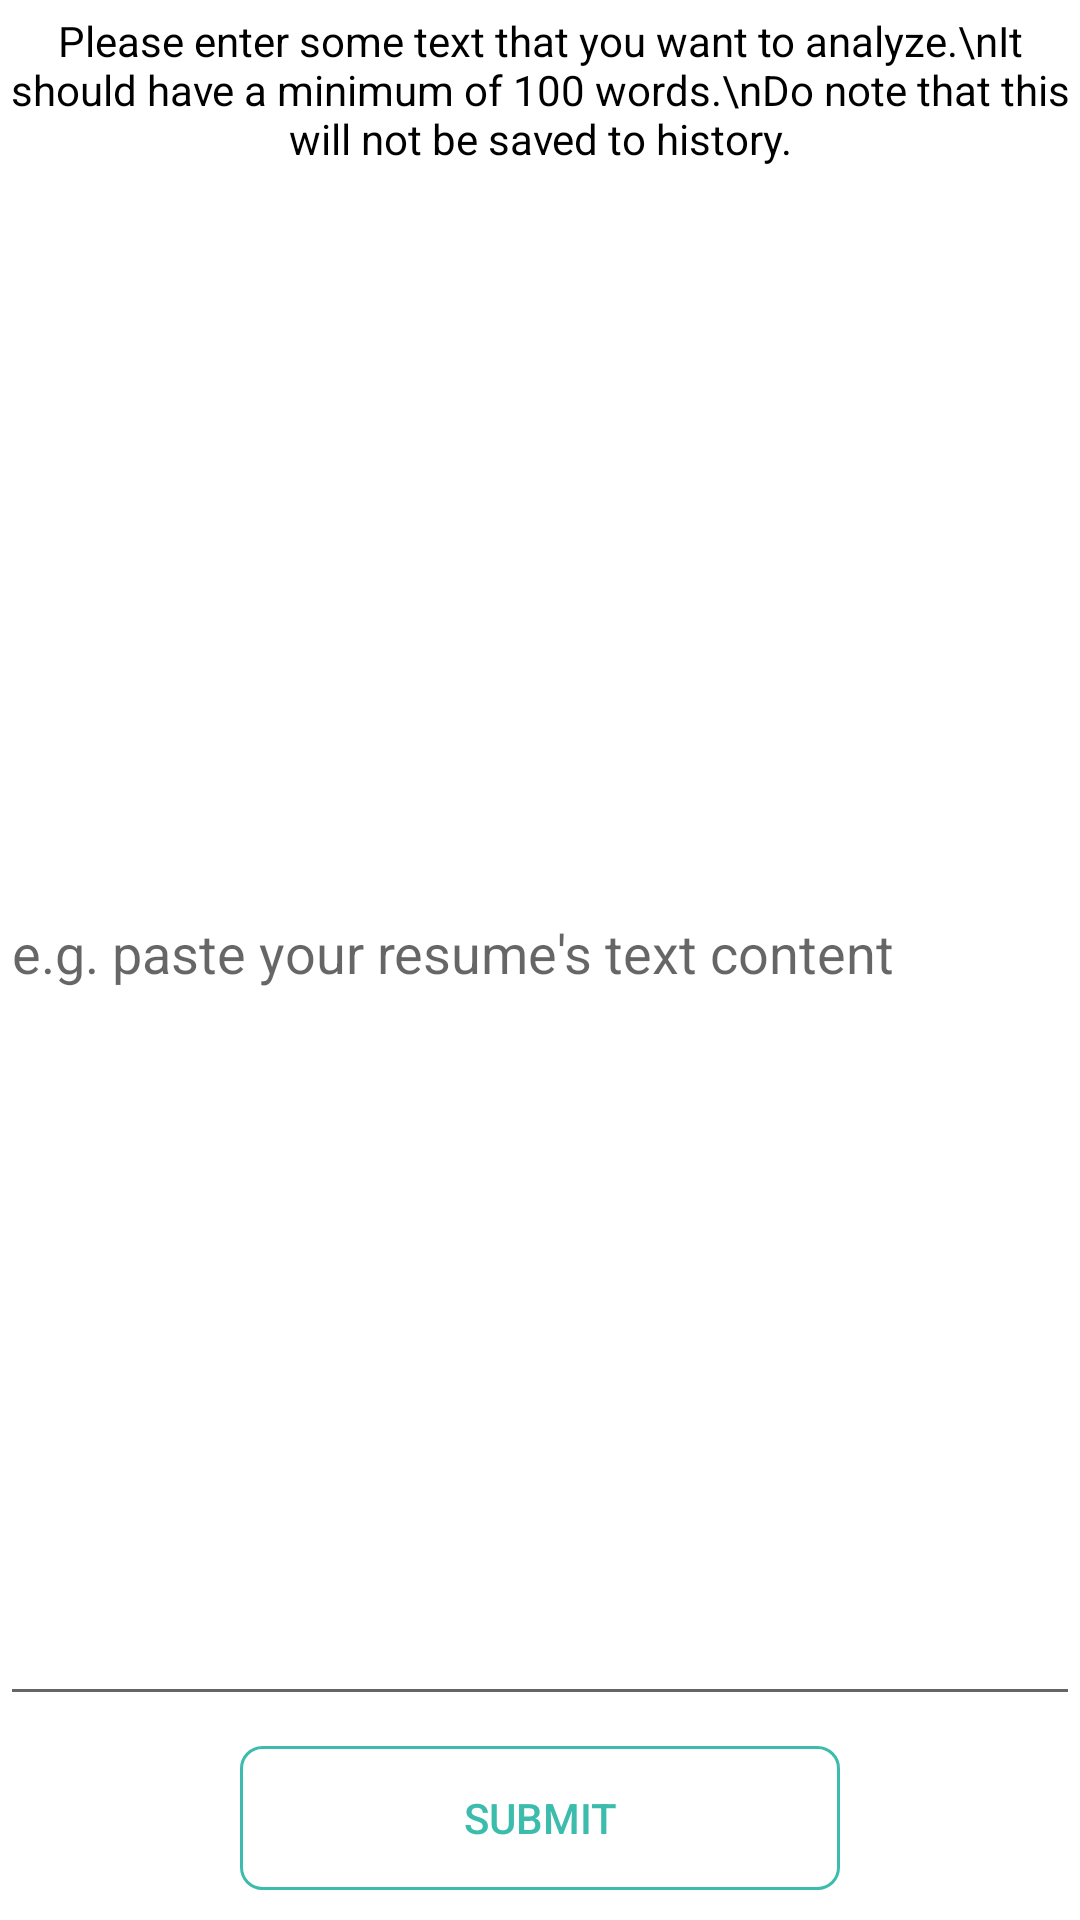

Write the Android layout XML for this screen, with the resource values it uses.
<!-- AndroidManifest.xml: application theme CustomTheme01 -->
<!-- res/layout/fragment_analysis_startpage.xml -->
<?xml version="1.0" encoding="utf-8"?>
<RelativeLayout xmlns:android="http://schemas.android.com/apk/res/android"
    android:layout_width="match_parent"
    android:layout_height="match_parent"
    android:orientation="vertical"
    android:background="#ffffffff">

    <EditText
        android:id="@+id/editText01"
        android:layout_width="wrap_content"
        android:layout_height="wrap_content"
        android:layout_above="@+id/button01"
        android:layout_alignParentEnd="true"
        android:layout_alignParentLeft="true"
        android:layout_alignParentRight="true"
        android:layout_alignParentStart="true"
        android:layout_below="@+id/textView2"
        android:minHeight="256dp"
        android:hint="e.g. paste your resume&apos;s text content"
        android:textColor="#ff000000" />

    <Button
        android:id="@+id/button01"
        android:layout_width="200dp"
        android:layout_height="wrap_content"
        android:layout_alignParentBottom="true"
        android:layout_centerHorizontal="true"
        android:layout_marginBottom="10dp"
        android:background="@drawable/bg_green"
        android:minWidth="100dp"
        android:text="Submit"
        android:textColor="@drawable/text_green"
        android:layout_marginTop="10dp" />

    <TextView
        android:id="@+id/textView2"
        android:layout_width="match_parent"
        android:layout_height="wrap_content"
        android:layout_alignParentEnd="false"
        android:layout_alignParentRight="true"
        android:layout_alignParentTop="true"
        android:gravity="center"
        android:minHeight="60dp"
        android:text="Please enter some text that you want to analyze.\nIt should have a minimum of 100 words.\nDo note that this will not be saved to history."
        android:textSize="14sp"
        android:textColor="#ff000000" />
</RelativeLayout>
<!-- resources referenced by this layout -->
<resources>
  <!-- drawable text_green (drawable) -->
  <selector xmlns:android="http://schemas.android.com/apk/res/android">
      <item android:state_pressed="true" android:color="@android:color/black" />
      <item android:state_pressed="false" android:color="#3CBCAC" />
  </selector>
  <!-- drawable selectable_background_basetheme (drawable) -->
  <?xml version="1.0" encoding="utf-8"?>
  <selector xmlns:android="http://schemas.android.com/apk/res/android" android:exitFadeDuration="@android:integer/config_mediumAnimTime">
      <item android:state_pressed="false" android:state_focused="true" android:drawable="@drawable/list_focused_basetheme" />
      <item android:state_pressed="true" android:drawable="@drawable/list_pressed_basetheme" />
      <item android:drawable="@android:color/transparent" />
  </selector>
  <style name="PopupMenu.Basetheme" parent="@style/Widget.AppCompat.PopupMenu">
          <item name="android:popupBackground">@drawable/menu_dropdown_panel_basetheme</item>
      </style>
  <style name="DropDownListView.Basetheme" parent="@style/Widget.AppCompat.ListView.DropDown">
          <item name="android:listSelector">@drawable/selectable_background_basetheme</item>
      </style>
  <style name="ActionBarTabStyle.Basetheme" parent="@style/Widget.AppCompat.ActionBar.TabView">
          <item name="android:background">@drawable/tab_indicator_ab_basetheme</item>
      </style>
  <style name="DropDownNav.Basetheme" parent="@style/Widget.AppCompat.Spinner.DropDown.ActionBar">
          <item name="android:background">@drawable/spinner_background_ab_basetheme</item>
          <item name="android:popupBackground">@drawable/menu_dropdown_panel_basetheme</item>
          <item name="android:dropDownSelector">@drawable/selectable_background_basetheme</item>
      </style>
  <style name="ActionBar.Solid.Basetheme" parent="@style/Widget.AppCompat.Light.ActionBar.Solid.Inverse">
          <item name="background">@drawable/ab_solid_basetheme</item>
          <item name="backgroundStacked">@drawable/ab_stacked_solid_basetheme</item>
          <item name="backgroundSplit">@drawable/ab_bottom_solid_basetheme</item>
          <item name="progressBarStyle">@style/ProgressBar.Basetheme</item>
      </style>
  <style name="ActionButton.CloseMode.Basetheme" parent="@style/Widget.AppCompat.ActionButton.CloseMode">
          <item name="android:background">@drawable/btn_cab_done_basetheme</item>
      </style>
  <style name="Theme.Basetheme.Widget" parent="@style/Theme.AppCompat">
          <item name="popupMenuStyle">@style/PopupMenu.Basetheme</item>
          <item name="dropDownListViewStyle">@style/DropDownListView.Basetheme</item>
      </style>
  <!-- drawable spinner_background_ab_basetheme (drawable) -->
  <?xml version="1.0" encoding="utf-8"?>
  <selector xmlns:android="http://schemas.android.com/apk/res/android">
      <item android:state_enabled="false" android:drawable="@drawable/spinner_ab_disabled_basetheme" />
      <item android:state_pressed="true" android:drawable="@drawable/spinner_ab_pressed_basetheme" />
      <item android:state_pressed="false" android:state_focused="true" android:drawable="@drawable/spinner_ab_focused_basetheme" />
      <item android:drawable="@drawable/spinner_ab_default_basetheme" />
  </selector>
  <style name="ProgressBar.Basetheme" parent="@style/Widget.AppCompat.ProgressBar.Horizontal">
          <item name="android:progressDrawable">@drawable/progress_horizontal_basetheme</item>
      </style>
  <!-- drawable btn_cab_done_basetheme (drawable) -->
  <?xml version="1.0" encoding="utf-8"?>
  <selector xmlns:android="http://schemas.android.com/apk/res/android">
      <item android:state_pressed="true" android:drawable="@drawable/btn_cab_done_pressed_basetheme" />
      <item android:state_focused="true" android:state_enabled="true" android:drawable="@drawable/btn_cab_done_focused_basetheme" />
      <item android:state_enabled="true" android:drawable="@drawable/btn_cab_done_default_basetheme" />
  </selector>
</resources>
